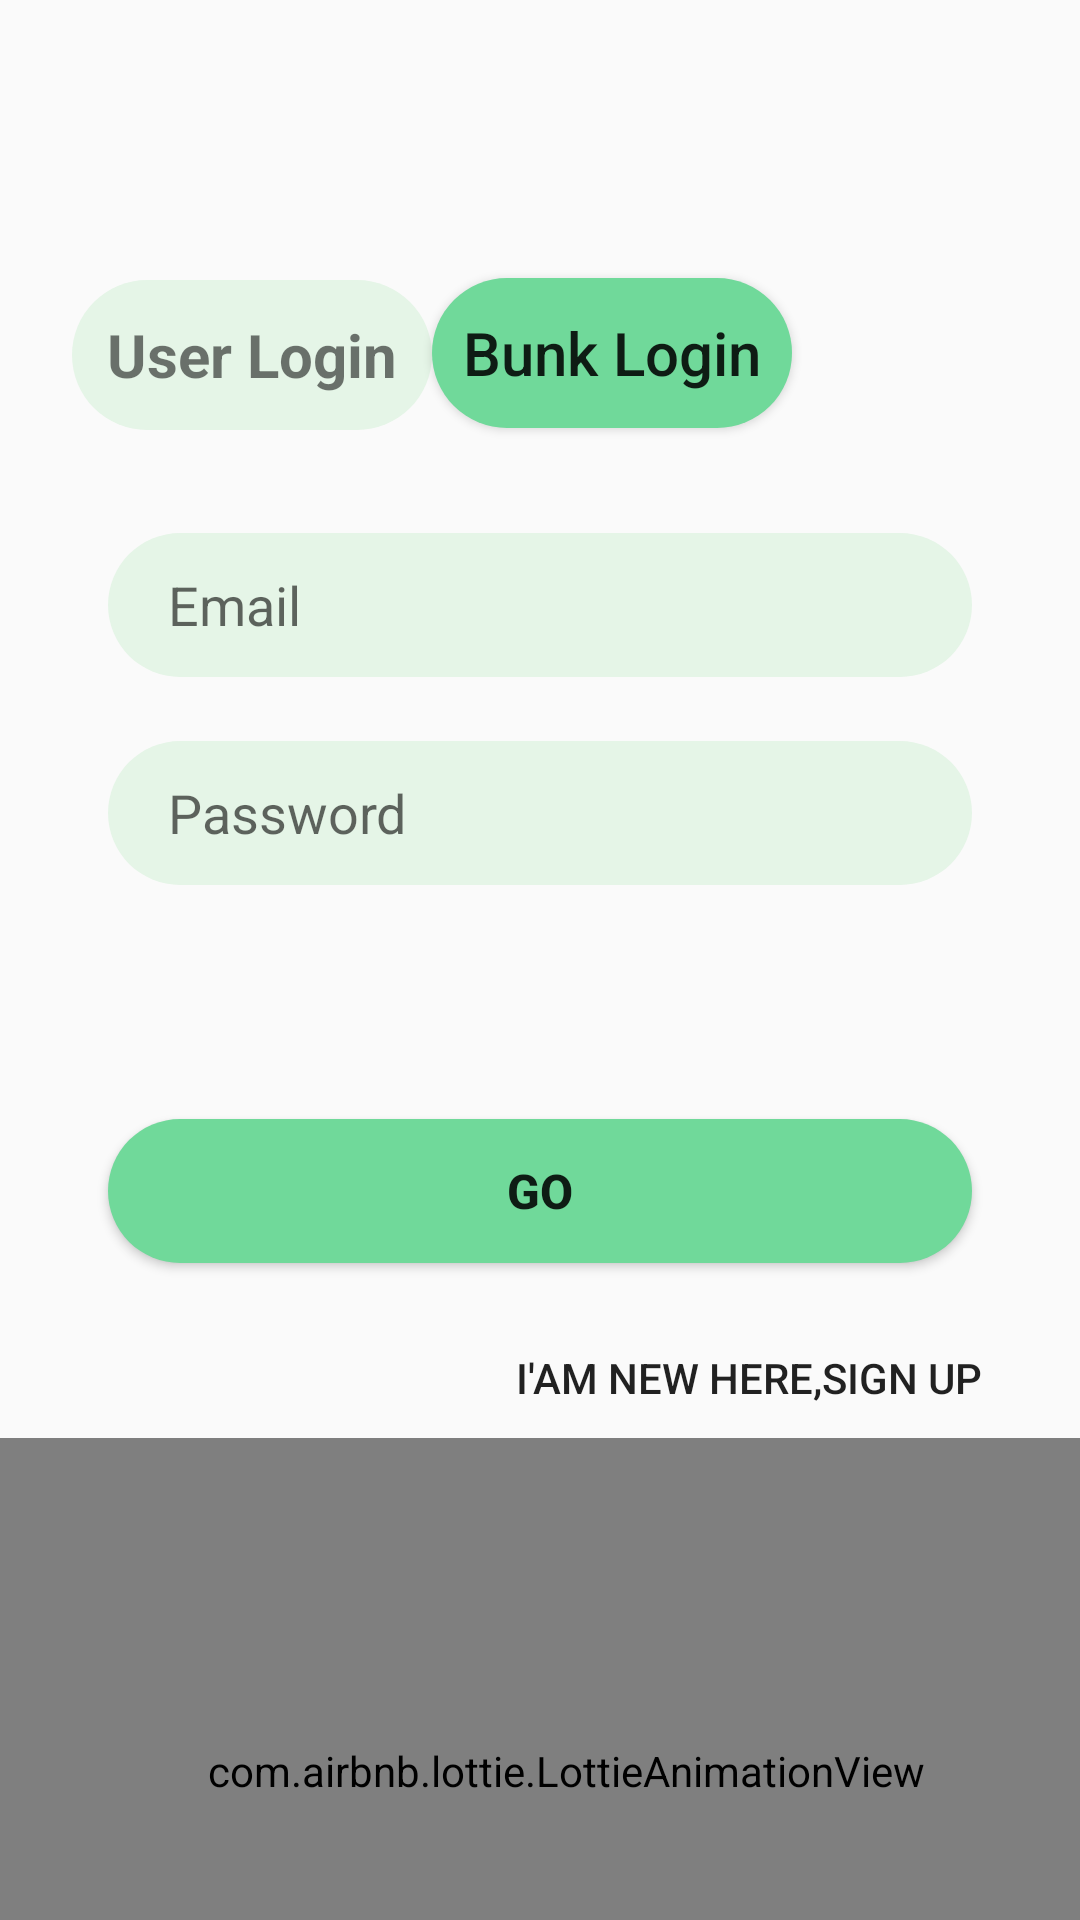

Layout XML and referenced resources for this Android screen:
<!-- AndroidManifest.xml: application theme Theme.Refuel -->
<!-- res/layout/activity_loginpage.xml -->
<?xml version="1.0" encoding="utf-8"?>
<androidx.constraintlayout.widget.ConstraintLayout xmlns:android="http://schemas.android.com/apk/res/android"
    xmlns:app="http://schemas.android.com/apk/res-auto"
    xmlns:tools="http://schemas.android.com/tools"
    android:id="@+id/logpg1"
    android:layout_width="match_parent"
    android:layout_height="match_parent"
    tools:context=".loginpage">

    <EditText
        android:id="@+id/Username"
        android:layout_width="0dp"
        android:layout_height="wrap_content"
        android:background="@drawable/login_layout"
        android:hint="Email"
        android:minHeight="48dp"
        android:paddingLeft="20dp"
        android:paddingTop="10dp"
        android:paddingRight="20dp"
        android:paddingBottom="10dp"
        app:layout_constraintBottom_toBottomOf="parent"
        app:layout_constraintEnd_toEndOf="parent"
        app:layout_constraintHorizontal_bias=".5"
        app:layout_constraintStart_toStartOf="parent"
        app:layout_constraintTop_toTopOf="parent"
        app:layout_constraintVertical_bias="0.3"
        app:layout_constraintWidth_percent=".8"
        android:inputType="textEmailAddress"/>

    <EditText
        android:id="@+id/Password_bunk"
        android:layout_width="0dp"
        android:layout_height="wrap_content"
        android:layout_marginBottom="224dp"
        android:background="@drawable/login_layout"
        android:hint="Password"
        android:minHeight="48dp"
        android:paddingLeft="20dp"
        android:paddingTop="10dp"
        android:paddingRight="20dp"
        android:paddingBottom="10dp"
        app:layout_constraintBottom_toBottomOf="parent"
        app:layout_constraintEnd_toEndOf="parent"
        app:layout_constraintStart_toStartOf="parent"
        app:layout_constraintTop_toBottomOf="@+id/Username"
        app:layout_constraintVertical_bias="0.15"
        app:layout_constraintWidth_percent=".8"
        android:inputType="textPassword"/>

    <Button
        android:id="@+id/to_dash_bunk"
        android:layout_width="0dp"
        android:layout_height="wrap_content"
        android:layout_marginStart="50dp"
        android:layout_marginEnd="50dp"
        android:background="@drawable/custom_buttons"
        android:text="GO"
        android:textSize="16sp"
        android:textStyle="bold"
        app:layout_constraintBottom_toBottomOf="parent"
        app:layout_constraintEnd_toEndOf="parent"
        app:layout_constraintStart_toStartOf="parent"
        app:layout_constraintTop_toBottomOf="@+id/Password_bunk"
        app:layout_constraintVertical_bias="0.263"
        app:layout_constraintWidth_percent=".8" />

    <TextView
        android:id="@+id/to_user"
        android:layout_width="120dp"
        android:layout_height="50dp"
        android:background="@drawable/login_layout"
        android:gravity="center"
        android:text="User Login"
        android:textSize="20dp"
        android:textStyle="bold"
        app:layout_constraintBottom_toTopOf="@+id/Username"
        app:layout_constraintEnd_toStartOf="@+id/textview"
        app:layout_constraintHorizontal_bias="1.0"
        app:layout_constraintStart_toStartOf="parent"
        app:layout_constraintTop_toTopOf="parent"
        app:layout_constraintVertical_bias="0.73" />

    <Button
        android:id="@+id/textview"
        android:layout_width="120dp"
        android:layout_height="50dp"
        android:layout_marginEnd="96dp"
        android:background="@drawable/custom_buttons"
        android:gravity="center"
        android:text="Bunk Login"
        android:textAllCaps="false"
        android:textSize="20sp"
        app:layout_constraintBottom_toTopOf="@+id/Username"
        app:layout_constraintEnd_toEndOf="parent"
        app:layout_constraintTop_toTopOf="parent"
        app:layout_constraintVertical_bias="0.727" />

    <Button
        android:id="@+id/to_rigister_bunk"
        android:layout_width="wrap_content"
        android:layout_height="wrap_content"
        android:background="?android:attr/selectableItemBackground"
        android:text="I'am New Here,Sign up"
        app:layout_constraintBottom_toBottomOf="parent"
        app:layout_constraintEnd_toEndOf="parent"
        app:layout_constraintHorizontal_bias="0.839"
        app:layout_constraintStart_toStartOf="parent"
        app:layout_constraintTop_toBottomOf="@+id/to_dash_bunk"
        app:layout_constraintVertical_bias="0.083" />


    <com.airbnb.lottie.LottieAnimationView
        android:id="@+id/lottieAnimationView"
        android:layout_width="408dp"
        android:layout_height="222dp"
        android:layout_marginTop="80dp"
        android:layout_marginBottom="39dp"
        app:layout_constraintBottom_toBottomOf="parent"
        app:layout_constraintEnd_toEndOf="parent"
        app:layout_constraintHorizontal_bias="0.333"
        app:layout_constraintStart_toStartOf="parent"
        app:layout_constraintTop_toBottomOf="@+id/to_dash_bunk"
        app:layout_constraintVertical_bias="0.179"
        app:lottie_autoPlay="true"
        app:lottie_loop="true"
        app:lottie_rawRes="@raw/search_users">

    </com.airbnb.lottie.LottieAnimationView>

    <ProgressBar
        android:id="@+id/progressBar2"
        style="?android:attr/progressBarStyle"
        android:layout_width="wrap_content"
        android:layout_height="wrap_content"
        android:layout_marginStart="182dp"
        android:layout_marginEnd="181dp"
        android:visibility="invisible"
        app:layout_constraintBottom_toTopOf="@+id/to_dash_bunk"
        app:layout_constraintEnd_toEndOf="parent"
        app:layout_constraintStart_toStartOf="parent"
        app:layout_constraintTop_toBottomOf="@+id/Password_bunk" />

</androidx.constraintlayout.widget.ConstraintLayout>
<!-- resources referenced by this layout -->
<resources>
  <!-- drawable custom_buttons (drawable) -->
  <?xml version="1.0" encoding="utf-8"?>
  <shape xmlns:android="http://schemas.android.com/apk/res/android" android:shape="rectangle">
  
      <solid android:color="#70D99A"/>
      <corners android:radius="50dp"/>
  
  </shape>
  <!-- drawable login_layout (drawable) -->
  <?xml version="1.0" encoding="utf-8"?>
  <shape xmlns:android="http://schemas.android.com/apk/res/android" android:shape="rectangle">
          <solid android:color="#E5F5E7"/>
          <corners android:radius="30dp"/>
  </shape>
  <style name="Theme.Refuel" parent="Theme.AppCompat.Light.NoActionBar">
          
          <item name="colorPrimary">@color/purple_500</item>
          <item name="colorPrimaryVariant">@color/purple_700</item>
          <item name="colorOnPrimary">@color/white</item>
          
          <item name="colorSecondary">@color/teal_200</item>
          <item name="colorSecondaryVariant">@color/teal_700</item>
          <item name="colorOnSecondary">@color/black</item>
          
          <item name="android:statusBarColor" tools:targetApi="l">?attr/colorPrimaryVariant</item>
          
      </style>
  <!-- not gathered from this repository: default colours our renderer supplied (Android Studio template values) -->
  <color name="purple_500">#FF6200EE</color>
  <color name="purple_700">#FF3700B3</color>
  <color name="teal_200">#FF03DAC5</color>
  <color name="teal_700">#FF018786</color>
  <color name="black">#FF000000</color>
  <color name="white">#FFFFFFFF</color>
</resources>
